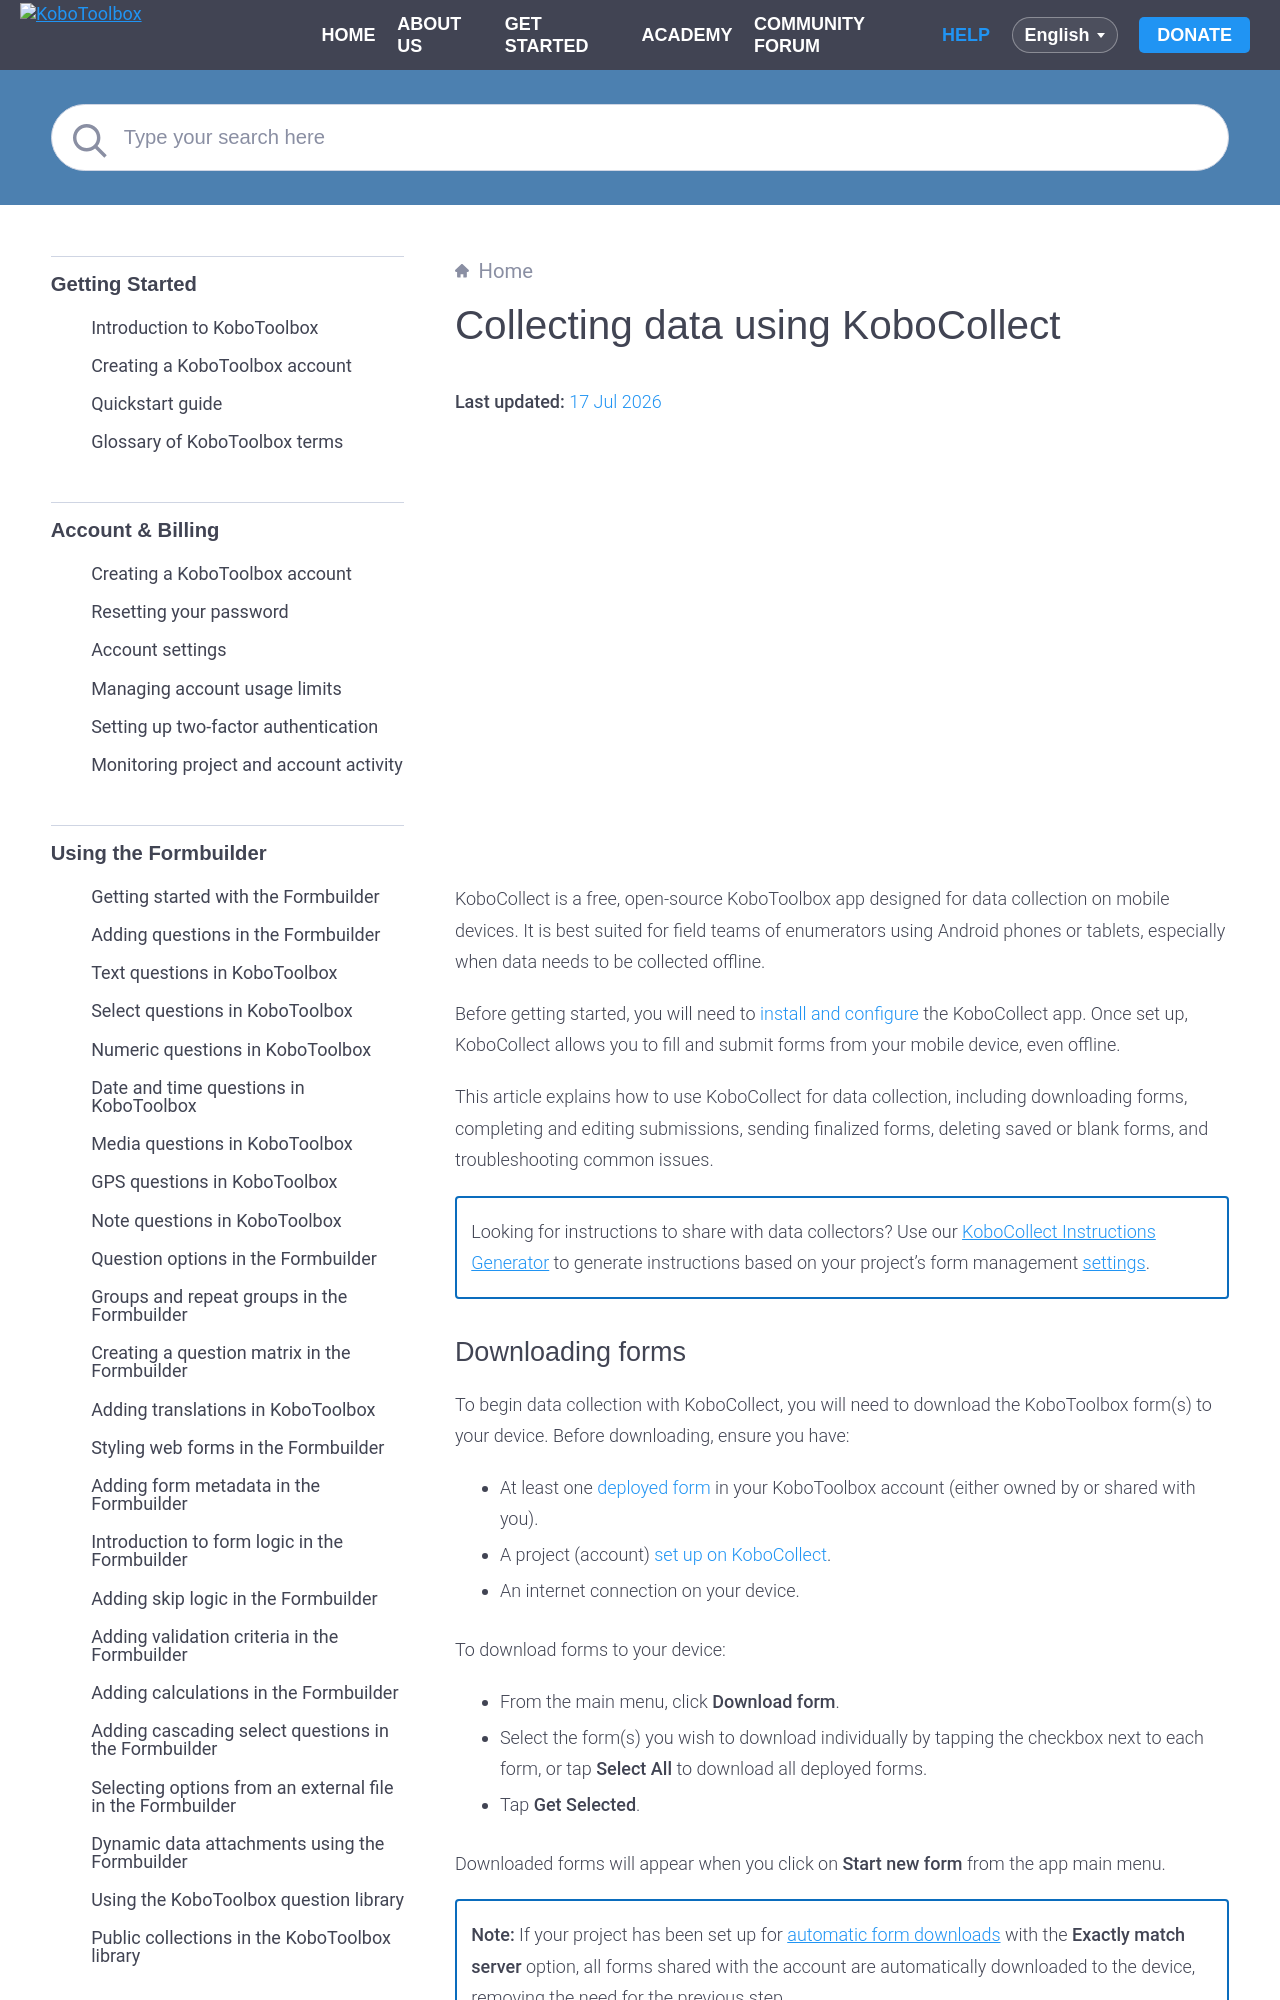

repository: kobotoolbox/docs · page: data_collection_kobocollect.html · generator: sphinx

# Collecting data using KoboCollect
**Last updated:** <a href="https://github.com/kobotoolbox/docs/blob/b34eddee3351543b2007e1fa8416c7762dddc74a/source/data_collection_kobocollect.md" class="reference">17 Jul 2026</a>


<iframe src="https://www.youtube.com/embed/IEm61fpLoz4?si=TdlWhcVt0OxETlxl" style="width: 100%; aspect-ratio: 16 / 9; height: auto; border: 0;" title="YouTube video player" frameborder="0" allow="accelerometer; autoplay; clipboard-write; encrypted-media; gyroscope; picture-in-picture; web-share" allowfullscreen></iframe>

KoboCollect is a free, open-source KoboToolbox app designed for data collection on mobile devices. It is best suited for field teams of enumerators using Android phones or tablets, especially when data needs to be collected offline.

Before getting started, you will need to [install and configure](https://support.kobotoolbox.org/kobocollect_on_android_latest.html) the KoboCollect app. Once set up, KoboCollect allows you to fill and submit forms from your mobile device, even offline. 

This article explains how to use KoboCollect for data collection, including downloading forms, completing and editing submissions, sending finalized forms, deleting saved or blank forms, and troubleshooting common issues.

<p class="note">
    Looking for instructions to share with data collectors? Use our <a href="https://kobotoolbox.github.io/kobocollect_instructions/">KoboCollect Instructions Generator</a> to generate instructions based on your project’s form management <a href="https://support.kobotoolbox.org/kobocollect_settings.html#form-management-settings">settings</a>.
</p>

## Downloading forms

To begin data collection with KoboCollect, you will need to download the KoboToolbox form(s) to your device. Before downloading, ensure you have:

- At least one [deployed form](https://support.kobotoolbox.org/deploy_form_new_project.html) in your KoboToolbox account (either owned by or shared with you).
- A project (account) [set up on KoboCollect](https://support.kobotoolbox.org/kobocollect_on_android_latest.html).
- An internet connection on your device.
  
To download forms to your device:
- From the main menu, click **Download form**.
- Select the form(s) you wish to download individually by tapping the checkbox next to each form, or tap **Select All** to download all deployed forms.
- Tap **Get Selected**.

Downloaded forms will appear when you click on **Start new form** from the app main menu.

<p class="note">
  <strong>Note:</strong> 
If your project has been set up for <a href="https://support.kobotoolbox.org/kobocollect_settings.html#form-management-settings">automatic form downloads</a> with the <strong>Exactly match server</strong> option, all forms shared with the account are automatically downloaded to the device, removing the need for the previous step.
</p>
